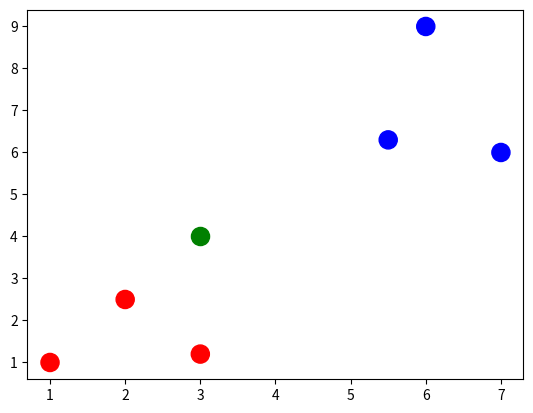

Reproduce this figure in Python.
import numpy as np
import matplotlib.pyplot as plt

#Below is the Distance function required
def dist(x,y):
    return np.sqrt(np.sum((x-y)**2))

X_train= np.array([[1,1],[2,2.5],[3,1.2],[5.5,6.3],[6,9],[7,6]])
Y_train=['red','red','red','blue','blue','blue']
X_test = np.array([3,4])
plt.figure() # Define a new figure
plt.scatter(X_train[:,0], X_train[:,1], s = 170, color = Y_train[:])
plt.scatter(X_test[0], X_test[1], s = 170, color = 'green')
plt.show() # Display the plot

num = len(X_train) # Compute the number of points in X_train
distance = np.zeros(num) # Initialize a numpy arrays of zeros
for i in range(num):
    distance[i] = dist(X_train[i], X_test) # Compute distance from X_train[i] to X_test
print(distance)
min_index = np.argmin(distance) # Get the index with smallest distance
print(Y_train[min_index])
